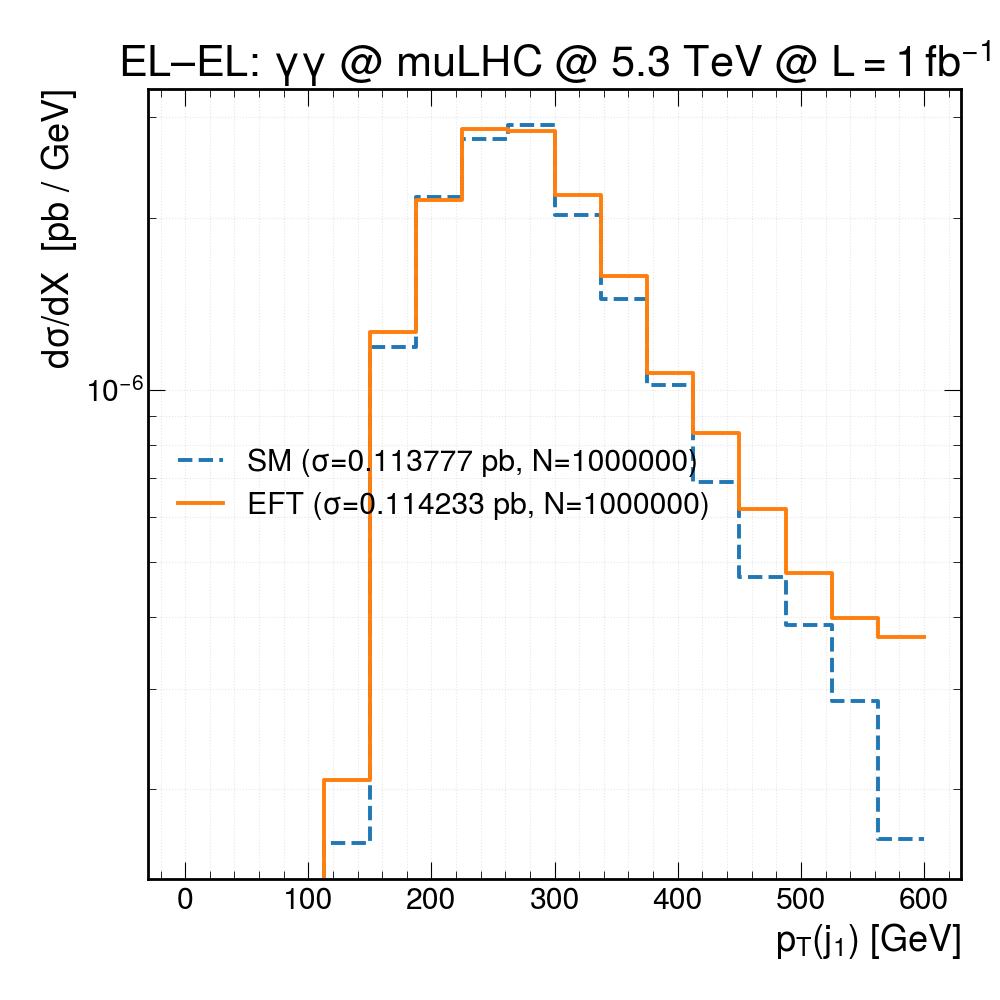

The table this chart was drawn from, first rows:
bin_center, SM_dsig, EFT_dsig
18.75, 0, 0
56.25, 0, 0
93.75, 0, 0
131.2, 1.60805e-07, 2.07143e-07
168.8, 1.18935e-06, 1.26418e-06
206.2, 2.17845e-06, 2.14758e-06
243.8, 2.75189e-06, 2.86039e-06
281.2, 2.90662e-06, 2.83602e-06
318.8, 2.02675e-06, 2.19327e-06
356.2, 1.44118e-06, 1.58403e-06
393.8, 1.01944e-06, 1.06922e-06
431.2, 6.8873e-07, 8.40755e-07
468.8, 4.70278e-07, 6.18381e-07
506.2, 3.88359e-07, 4.78255e-07
543.8, 2.85201e-07, 3.99054e-07
581.2, 1.63839e-07, 3.68592e-07
